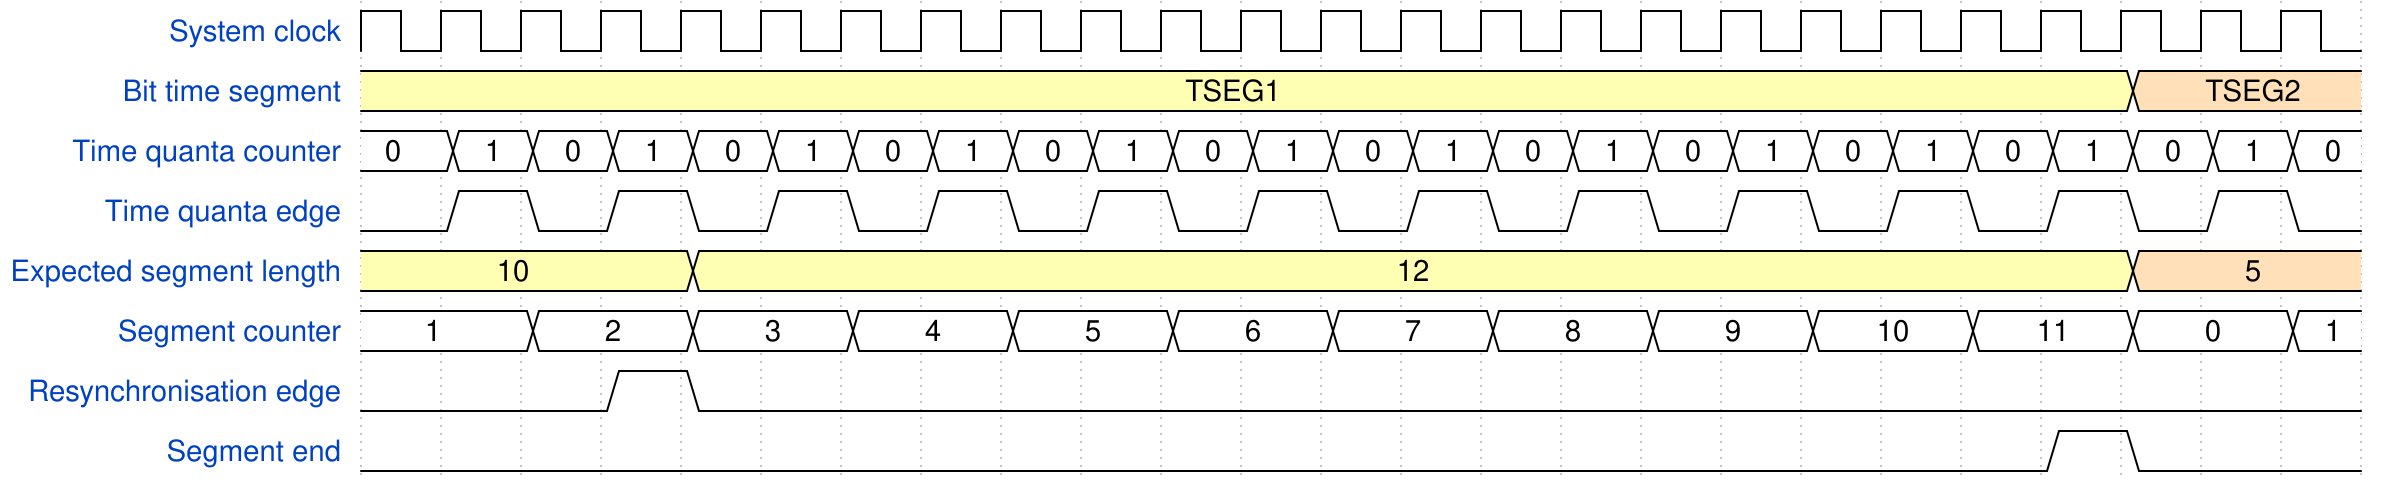

Write the WaveDrom specification (WaveJSON) that draws this timing diagram.

{signal: [
  {name: 'System clock', 				wave: 'p........................',
   										node: '.........................'},
  
  {name: 'Bit time segment', 			wave: '3.....................4..', 	data: ['TSEG1', 'TSEG2', 'TSEG1'],
   										node: '.........................'},

  {name: 'Time quanta counter', 		wave: '=========================', 	data: [0,1,0,1,0,1,0,1,0,1,0,1,0,1,0,1,0,1,0,1,0,1,0,1,0],
   										node: '.........................'},

  {name: 'Time quanta edge', 			wave: '0101010101010101010101010',
   										node: '.........................'},

  {name: 'Expected segment length', 	wave: '3...3.................4..', 	data: [10, 12, 5],
   										node: '.........................'},

  {name: 'Segment counter', 			wave: '=.=.=.=.=.=.=.=.=.=.=.=.=', 	data: [1, 2, 3, 4, 5, 6, 7, 8, 9, 10, 11, 0, 1],
   										node: '.........................'},

  {name: 'Resynchronisation edge', 		wave: '0..10....................', 	data: [1, 2, 3, 4, 1, 2, 3, 4, 0, 1, 2],
   										node: '.........................'},
  
  {name: 'Segment end', 				wave: '0....................10..',
   										node: '.........................'},
  
 ],
  edge:['a-b','c-d'],
}
